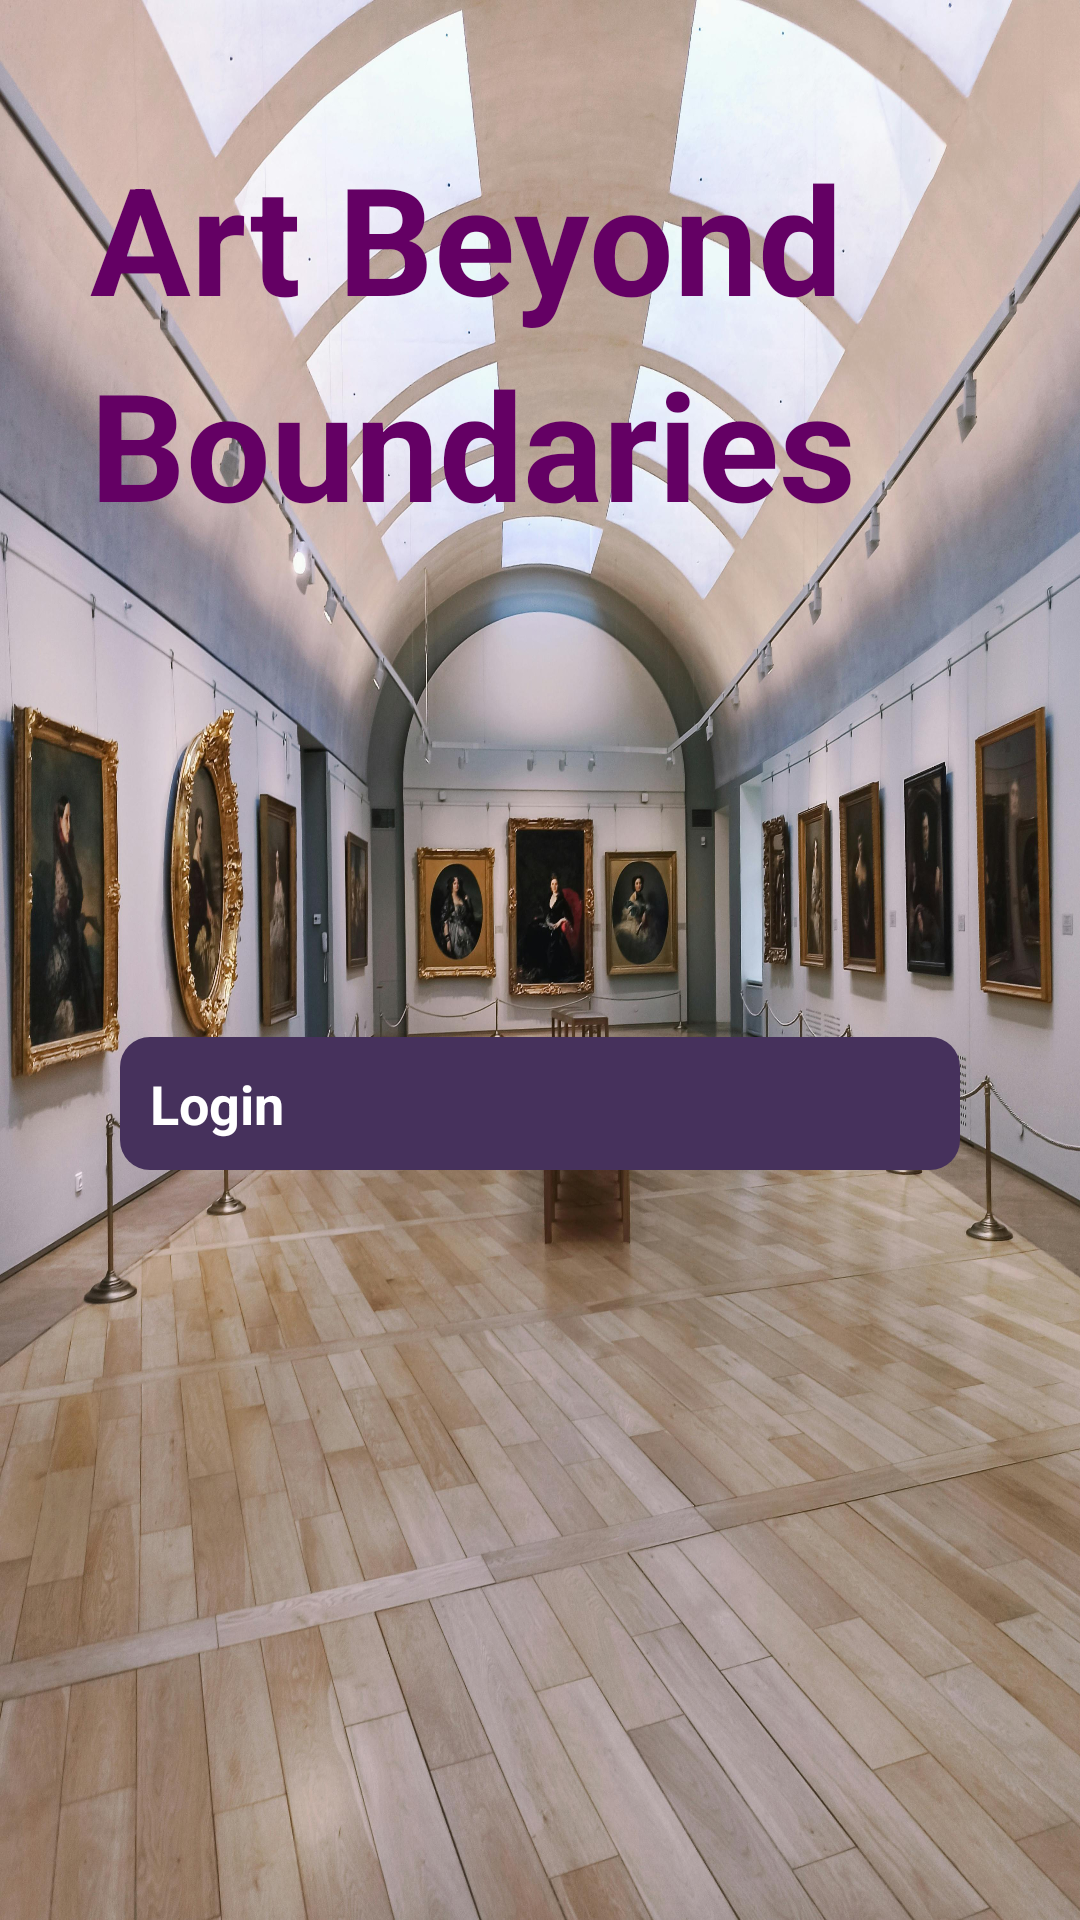

Android layout source for this screen:
<!-- AndroidManifest.xml: application theme Theme.ProjekUas -->
<!-- res/layout/activity_get_started.xml -->
<?xml version="1.0" encoding="utf-8"?>
<RelativeLayout xmlns:android="http://schemas.android.com/apk/res/android"
    xmlns:tools="http://schemas.android.com/tools"
    android:id="@+id/main"
    android:layout_width="match_parent"
    android:layout_height="match_parent"
    android:gravity="center_vertical"
    tools:context=".GetStartedActivity">

    <View
        android:id="@+id/view"
        android:layout_width="match_parent"
        android:layout_height="900dp"
        android:background="@drawable/background" />

    <TextView
        android:layout_width="300dp"
        android:layout_height="200dp"
        android:layout_marginStart="20dp"
        android:layout_marginEnd="20dp"
        android:lineSpacingExtra="10dp"
        android:text="Art Beyond Boundaries"
        android:textColor="#640064"
        android:textSize="50sp"
        android:textStyle="bold"
        android:layout_centerHorizontal="true"
        android:layout_above="@id/btn_Login"
        android:layout_marginBottom="100dp" />

    <androidx.appcompat.widget.AppCompatButton
        android:id="@+id/btn_Login"
        style="@style/CustomRoundedButton"
        android:layout_width="match_parent"
        android:layout_height="wrap_content"
        android:text="Login"
        android:layout_alignParentBottom="true"
        android:layout_marginStart="40dp"
        android:layout_marginEnd="40dp"
        android:layout_marginBottom="250dp" />
</RelativeLayout>
<!-- resources referenced by this layout -->
<resources>
  <!-- drawable background: jpg bitmap (drawable, 1008610 bytes) -->
  <style name="CustomRoundedButton" parent="Widget.AppCompat.Button">
          <item name="android:background">@drawable/rounded_button</item>
          <item name="android:textColor">#FFFFFF</item>
          <item name="android:padding">10dp</item>
          <item name="android:layout_marginStart">40dp</item>
          <item name="android:layout_marginEnd">40dp</item>
          <item name="android:textSize">18sp</item>
          <item name="android:textStyle">bold</item>
      </style>
  <!-- drawable rounded_button (drawable) -->
  <?xml version="1.0" encoding="utf-8"?>
  <selector xmlns:android="http://schemas.android.com/apk/res/android">
  
      <item android:state_pressed="true">
          <shape android:shape="rectangle">
              <solid android:color="#2C4E80" />
              <corners android:radius="10dp" />
          </shape>
      </item>
  
      <item>
          <shape android:shape="rectangle">
              <solid android:color="@color/purple" />
              <corners android:radius="10dp" />
          </shape>
      </item>
  </selector>
  <color name="purple">#46315C</color>
</resources>
